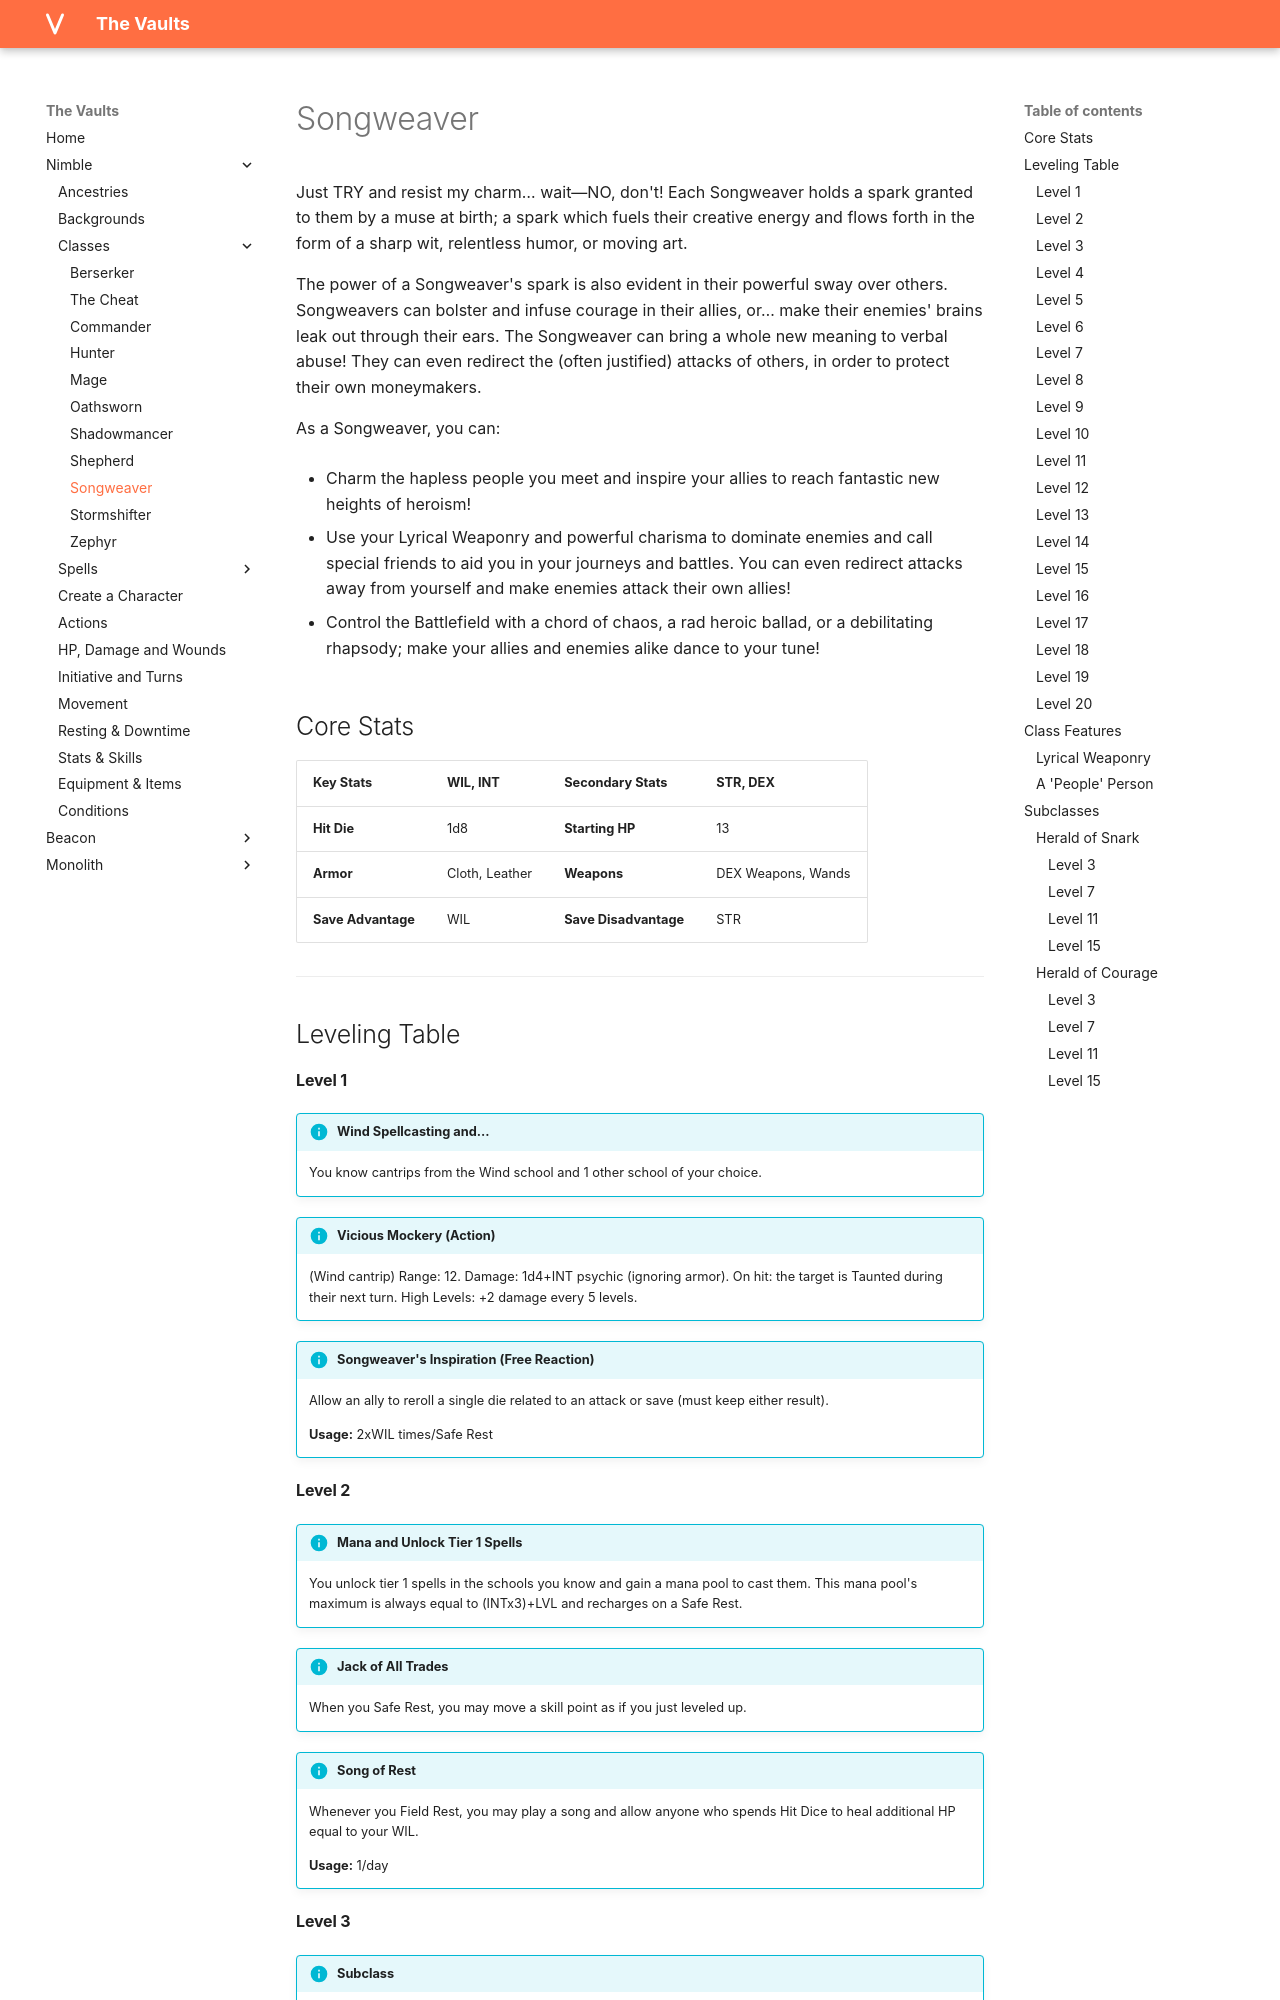

repository: rollingnomad/vaults · page: nimble/classes/songweaver/index.html · generator: mkdocs

# Songweaver

Just TRY and resist my charm… wait—NO, don't! Each Songweaver holds a spark granted to them by a muse at birth; a spark which fuels their creative energy and flows forth in the form of a sharp wit, relentless humor, or moving art.

The power of a Songweaver's spark is also evident in their powerful sway over others. Songweavers can bolster and infuse courage in their allies, or… make their enemies' brains leak out through their ears. The Songweaver can bring a whole new meaning to verbal abuse! They can even redirect the (often justified) attacks of others, in order to protect their own moneymakers.

As a Songweaver, you can:

- Charm the hapless people you meet and inspire your allies to reach fantastic new heights of heroism!

- Use your Lyrical Weaponry and powerful charisma to dominate enemies and call special friends to aid you in your journeys and battles. You can even redirect attacks away from yourself and make enemies attack their own allies!

- Control the Battlefield with a chord of chaos, a rad heroic ballad, or a debilitating rhapsody; make your allies and enemies alike dance to your tune! 

## Core Stats

| **Key Stats** | WIL, INT | **Secondary Stats** | STR, DEX |
| :--- | :--- | :--- | :--- |
| **Hit Die** | 1d8 | **Starting HP** | 13 |
| **Armor** | Cloth, Leather |  **Weapons** | DEX Weapons, Wands |
| **Save Advantage** |WIL | **Save Disadvantage** |STR | 

---

## Leveling Table


#### Level 1


!!! info "Wind Spellcasting and..."
    You know cantrips from the Wind school and 1 other school of your choice.
    


!!! info "Vicious Mockery (Action)"
    (Wind cantrip) Range: 12. Damage: 1d4+INT psychic (ignoring armor). On hit: the target is Taunted during their next turn. High Levels: +2 damage every 5 levels.
    


!!! info "Songweaver's Inspiration (Free Reaction)"
    Allow an ally to reroll a single die related to an attack or save (must keep either result).
    

    **Usage:** 2xWIL times/Safe Rest
